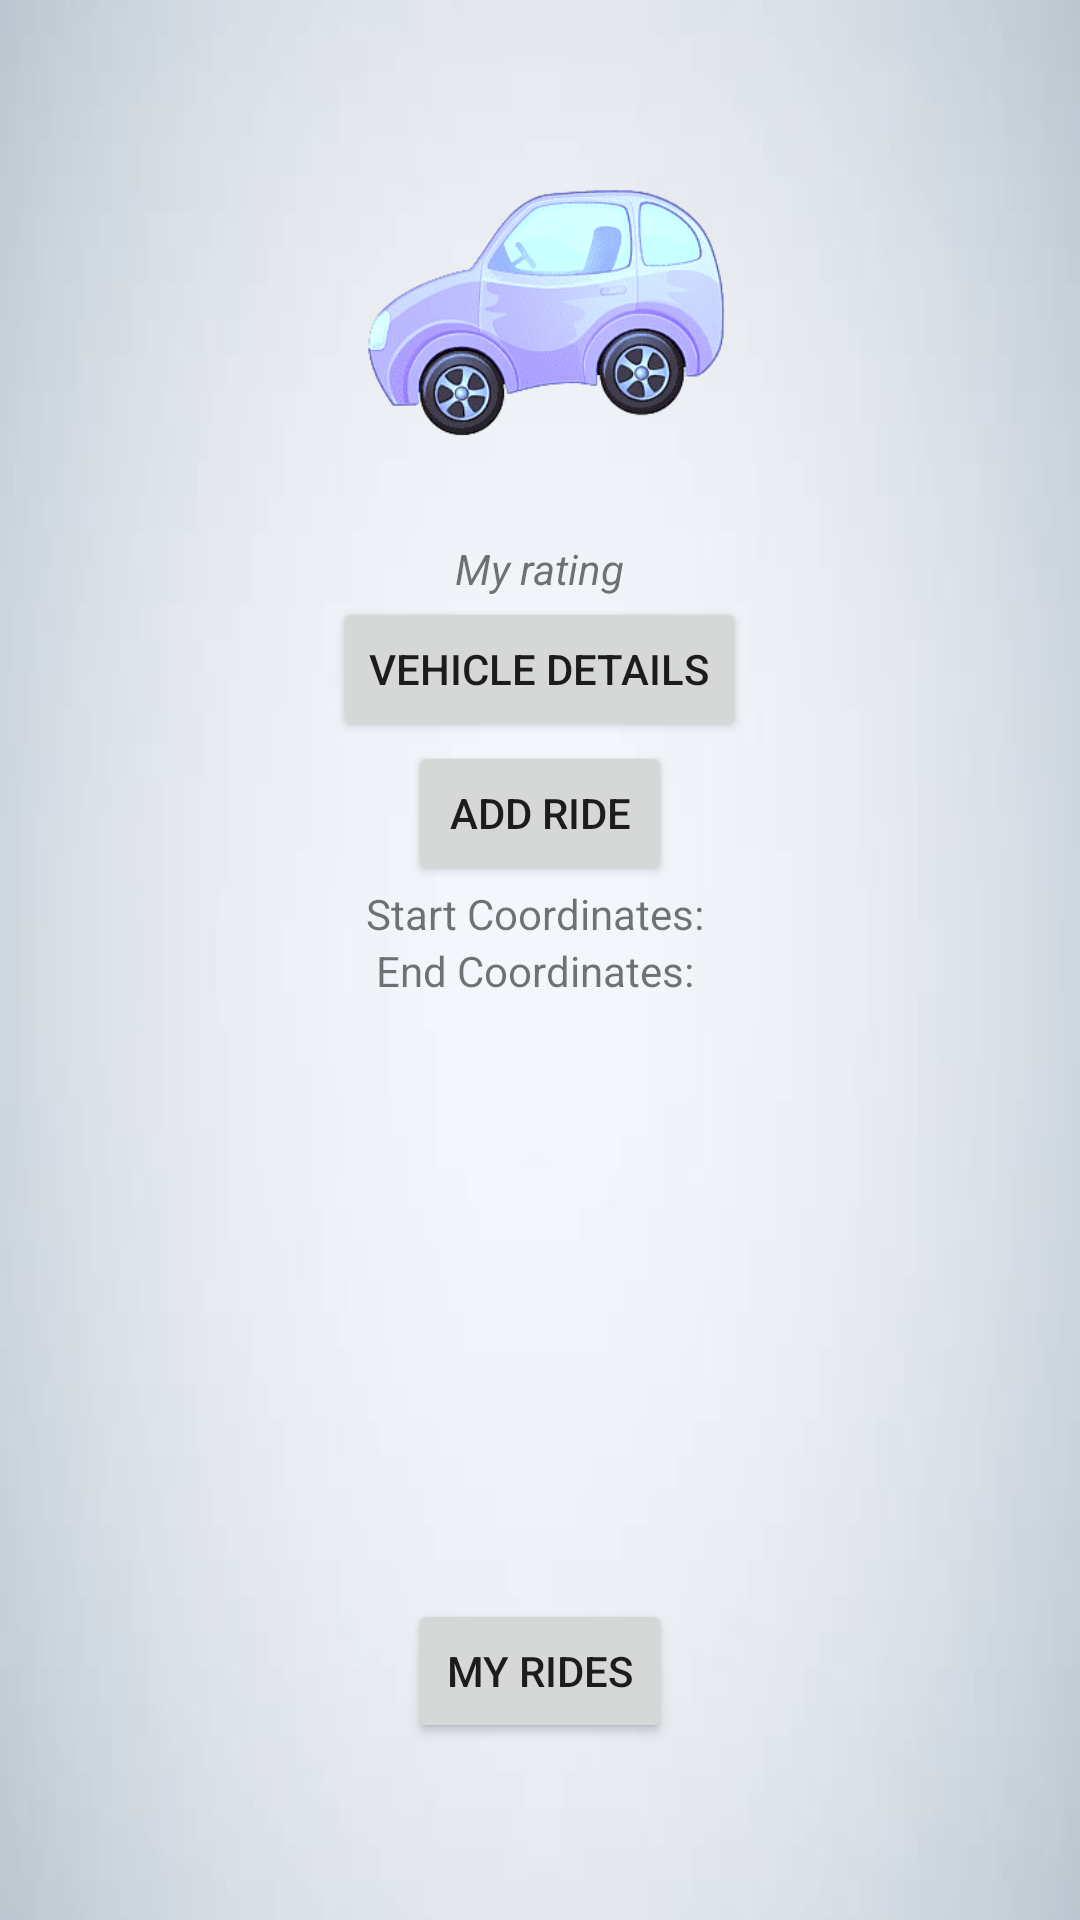

Here is an Android app screen rendered from its layout file. Give the layout XML and the strings, colors and styles it references.
<!-- AndroidManifest.xml: application theme Theme.Workshop -->
<!-- res/layout/activity_driver_details.xml -->
<?xml version="1.0" encoding="utf-8"?>
<ScrollView
    xmlns:android="http://schemas.android.com/apk/res/android"
    android:layout_width="match_parent"
    android:layout_height="match_parent"
    android:background="@drawable/bgg">
<LinearLayout
    android:layout_width="match_parent"
    android:layout_height="match_parent"
    android:orientation="vertical"
    android:padding="20dp">

    <ImageView
        android:id="@+id/vroom_logo"
        android:layout_width="160dp"
        android:layout_height="160dp"
        android:layout_gravity="center"
        android:src="@drawable/vroom" />
    <TextView
        android:id="@+id/ratingText"
        android:layout_width="wrap_content"
        android:layout_height="wrap_content"
        android:layout_gravity="center"
        android:text="My rating"
        android:textSize="14sp"
        android:textColor="@color/lavender"
        android:textStyle="italic"
        />
    <Button
        android:id="@+id/openVehicleDetailsDialogButton"
        android:layout_width="wrap_content"
        android:layout_height="wrap_content"
        android:layout_gravity="center"
        android:text="Vehicle Details"
        />

    <Button
        android:id="@+id/addRideButton"
        android:layout_width="wrap_content"
        android:layout_height="wrap_content"
        android:layout_gravity="center"
        android:text="Add Ride" />

    <TextView
        android:id="@+id/startLocationCoordinates"
        android:layout_width="wrap_content"
        android:layout_height="wrap_content"
        android:layout_gravity="center"
        android:text="Start Coordinates: "
        android:textColor="@color/lavender"
        />

    <TextView
        android:id="@+id/endLocationCoordinates"
        android:layout_width="wrap_content"
        android:layout_height="wrap_content"
        android:layout_gravity="center"
        android:text="End Coordinates: "
        android:textColor="@color/lavender"/>

    <Button
        android:id="@+id/myRidesButton"
        android:layout_width="wrap_content"
        android:layout_height="wrap_content"
        android:layout_gravity="center"
        android:layout_marginTop="200dp"
        android:text="My Rides" />

</LinearLayout>
</ScrollView>
<!-- resources referenced by this layout -->
<resources>
  <!-- drawable bgg: jpg bitmap (drawable, 6666 bytes) -->
  <!-- drawable vroom: png bitmap (drawable, 85247 bytes) -->
  <style name="Theme.Workshop" parent="Theme.MaterialComponents.DayNight.NoActionBar">
          
          <item name="colorPrimary">@color/lavender</item>
          <item name="colorPrimaryVariant">@color/lavender</item>
          <item name="colorOnPrimary">@color/white</item>
          
          <item name="colorSecondary">@color/teal_200</item>
          <item name="colorSecondaryVariant">@color/teal_700</item>
          <item name="colorOnSecondary">@color/black</item>
          
          <item name="android:statusBarColor">?attr/colorPrimaryVariant</item>
          
      </style>
  <!-- not gathered from this repository: default colours our renderer supplied (Android Studio template values) -->
  <color name="teal_200">#FF03DAC5</color>
  <color name="teal_700">#FF018786</color>
  <color name="black">#FF000000</color>
  <color name="white">#FFFFFFFF</color>
</resources>
